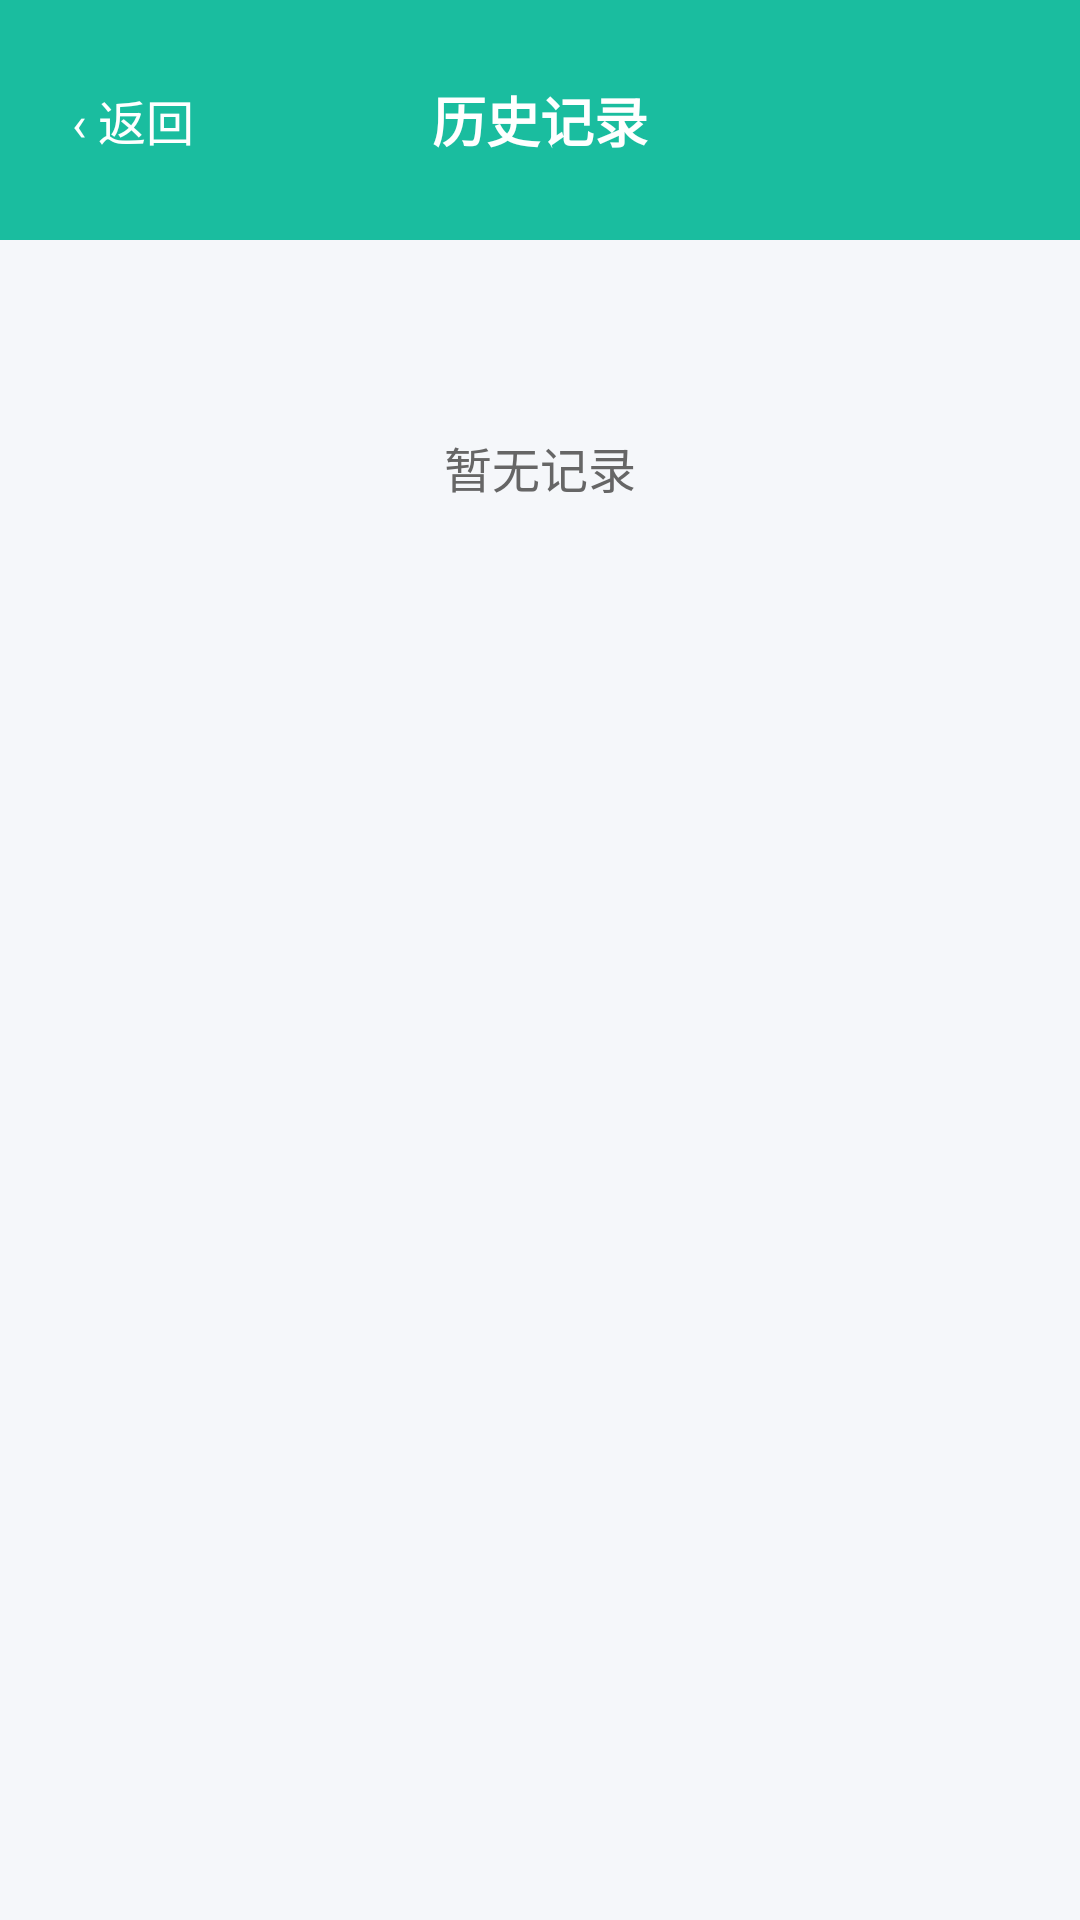

Layout XML and referenced resources for this Android screen:
<!-- AndroidManifest.xml: application theme Theme.Bmi_app -->
<!-- res/layout/activity_history.xml -->
<?xml version="1.0" encoding="utf-8"?>
<LinearLayout xmlns:android="http://schemas.android.com/apk/res/android"
    android:layout_width="match_parent"
    android:layout_height="match_parent"
    android:background="#F5F7FA"
    android:orientation="vertical">

    
    <RelativeLayout
        android:layout_width="match_parent"
        android:layout_height="80dp"
        android:paddingTop="24dp"
        android:background="#1ABD9F"
        android:paddingStart="16dp"
        android:paddingEnd="16dp">

        <TextView
            android:id="@+id/tv_back"
            android:layout_width="wrap_content"
            android:layout_height="wrap_content"
            android:layout_centerVertical="true"
            android:layout_alignParentStart="true"
            android:text="‹ 返回"
            android:textColor="#FFFFFF"
            android:textSize="16sp"
            android:padding="8dp" />

        <TextView
            android:layout_width="wrap_content"
            android:layout_height="wrap_content"
            android:layout_centerInParent="true"
            android:text="历史记录"
            android:textColor="#FFFFFF"
            android:textSize="18sp"
            android:textStyle="bold" />
    </RelativeLayout>

    
    <ScrollView
        android:layout_width="match_parent"
        android:layout_height="match_parent">

        <LinearLayout
            android:id="@+id/history_list"
            android:layout_width="match_parent"
            android:layout_height="wrap_content"
            android:orientation="vertical"
            android:padding="16dp">
            <TextView
                android:id="@+id/tv_empty"
                android:layout_width="match_parent"
                android:layout_height="wrap_content"
                android:gravity="center"
                android:text="暂无记录"
                android:textColor="#666666"
                android:textSize="16sp"
                android:padding="48dp" />
        </LinearLayout>
    </ScrollView>
</LinearLayout>
<!-- resources referenced by this layout -->
<resources>
  <style name="Theme.Bmi_app" parent="Theme.AppCompat.Light.NoActionBar">
          <item name="colorPrimary">#1ABD9F</item>
          <item name="colorPrimaryDark">#148F7A</item>
          <item name="colorAccent">#1ABD9F</item>
      </style>
</resources>
